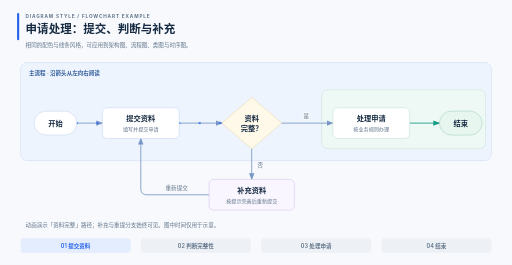
t = 0.00 s
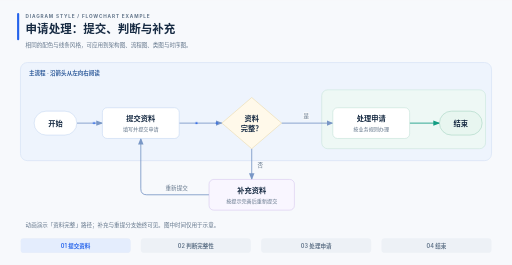
t = 1.84 s
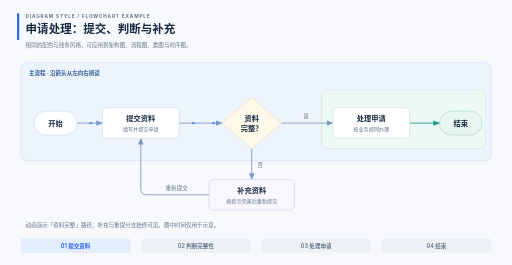
t = 3.68 s
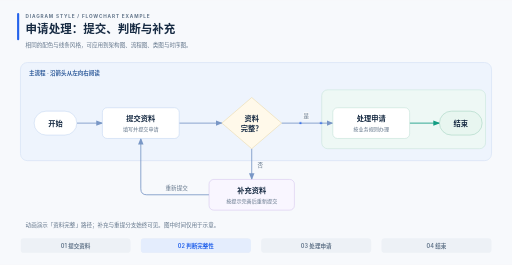
t = 4.92 s
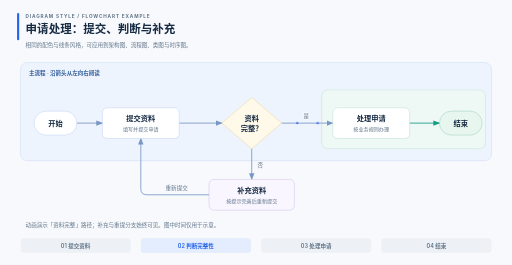
t = 6.76 s
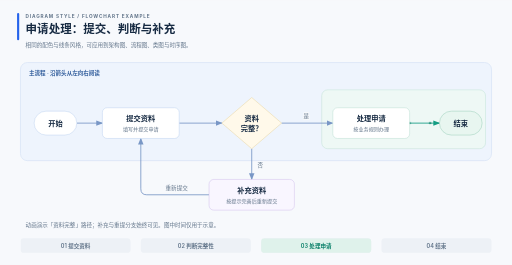
t = 8.00 s

The animated SVG that drew these frames (rendered in a browser with its animation timeline set to each time). Animation: 5 CSS @keyframes rules; frames cover the first 8.00 s, repeats indefinitely.

<svg xmlns="http://www.w3.org/2000/svg" width="1200" height="620" viewBox="0 0 1200 620" role="img" lang="zh-CN" aria-labelledby="title description" data-motion="on">
  <title id="title">申请处理 · 流程图风格示例</title>
  <desc id="description">从开始、提交资料到完整性判断。资料完整则处理申请并结束，否则补充资料后重新提交。动画沿资料完整的路径演示阅读顺序，16 秒循环不代表实际耗时。减少动态效果或打印时显示完整静态图。</desc>
  <style>
    svg { background: #f7f9fc; font-family: Inter, 'Noto Sans CJK SC', 'Microsoft YaHei', system-ui, sans-serif; }
    text { fill: #172b43; }
    .title { font-size: 27px; font-weight: 750; }
    .eyebrow { font-size: 11px; letter-spacing: 2px; fill: #62758a; font-weight: 700; }
    .note { font-size: 13px; fill: #62758a; }
    .section { font-size: 13px; fill: #315d9c; font-weight: 700; }
    .label { font-size: 17px; font-weight: 700; text-anchor: middle; }
    .sub { font-size: 12px; fill: #62758a; text-anchor: middle; }
    .edge-label { font-size: 13px; fill: #62758a; paint-order: stroke; stroke: #f7f9fc; stroke-width: 5; stroke-linejoin: round; text-anchor: middle; }
    .route { fill: none; stroke: #7997c6; stroke-width: 2; }
    .green { stroke: #149d83; }
    .flow { fill: none; stroke: #2563eb; stroke-width: 5; stroke-linecap: round; stroke-dasharray: 0.1 47.9; animation: travel 2s linear infinite; }
    .phase { opacity: 0; animation: input-phase 16s linear infinite; }
    .phase-2 { animation-name: decision-phase; }
    .phase-3 { animation-name: process-phase; }
    .phase-4 { animation-name: done-phase; }
    .phase-3 .flow { stroke: #087f68; }
    .chip { font-size: 13px; font-weight: 600; text-anchor: middle; fill: #62758a; }
    @keyframes travel { from { stroke-dashoffset: 0; } to { stroke-dashoffset: -96; } }
    @keyframes input-phase { 0%, 23% { opacity: 1; } 25%, 100% { opacity: 0; } }
    @keyframes decision-phase { 0%, 23%, 50%, 100% { opacity: 0; } 25%, 48% { opacity: 1; } }
    @keyframes process-phase { 0%, 48%, 75%, 100% { opacity: 0; } 50%, 73% { opacity: 1; } }
    @keyframes done-phase { 0%, 73%, 100% { opacity: 0; } 75%, 98% { opacity: 1; } }
    svg[data-motion="off"] .motion { display: none; }
    @media (prefers-reduced-motion: reduce) { .motion { display: none; } .phase, .flow { animation: none; } }
    @media print { .motion { display: none; } .phase, .flow { animation: none; } }
  </style>
  <defs>
    <marker id="arrow-blue" viewBox="0 0 10 8" refX="9" refY="4" markerWidth="8" markerHeight="7" orient="auto"><path d="M0 0 L10 4 L0 8Z" fill="#7997c6"/></marker>
    <marker id="arrow-green" viewBox="0 0 10 8" refX="9" refY="4" markerWidth="8" markerHeight="7" orient="auto"><path d="M0 0 L10 4 L0 8Z" fill="#149d83"/></marker>
    <path id="route-start" d="M180 288 H240"/>
    <path id="route-submit" d="M420 288 H520"/>
    <path id="route-yes" d="M660 288 H780"/>
    <path id="route-done" d="M960 288 H1030"/>
    <path id="route-no" d="M590 348 V420"/>
    <path id="route-retry" d="M490 456 H344 Q330 456 330 442 V324"/>
    <rect id="end-shape" x="1030" y="260" width="100" height="56" rx="28"/>
  </defs>
  <rect width="1200" height="620" fill="#f7f9fc"/>
  <rect x="40" y="30" width="5" height="64" rx="2.5" fill="#2563eb"/>
  <text x="60" y="42" class="eyebrow">DIAGRAM STYLE / FLOWCHART EXAMPLE</text>
  <text x="60" y="78" class="title">申请处理：提交、判断与补充</text>
  <text x="60" y="110" class="note">相同的配色与线条风格，可应用到架构图、流程图、类图与时序图。</text>
  <rect x="48" y="146" width="1104" height="230" rx="16" fill="#eef4fd" stroke="#c6d6f0"/>
  <text x="68" y="176" class="section">主流程 · 沿箭头从左向右阅读</text>
  <rect x="754" y="210" width="384" height="138" rx="14" fill="#eef8f5" stroke="#b8ddcf"/>
  <g marker-end="url(#arrow-blue)">
    <use href="#route-start" class="route"/><use href="#route-submit" class="route"/>
    <use href="#route-yes" class="route"/><use href="#route-no" class="route"/>
    <use href="#route-retry" class="route"/>
  </g>
  <use href="#route-done" class="route green" marker-end="url(#arrow-green)"/>
  <g class="motion" aria-hidden="true">
    <g class="phase"><use href="#route-start" class="flow"/><use href="#route-submit" class="flow"/></g>
    <g class="phase phase-2"><use href="#route-yes" class="flow"/></g>
    <g class="phase phase-3"><use href="#route-done" class="flow"/></g>
  </g>
  <g id="nodes">
    <rect x="80" y="260" width="100" height="56" rx="28" fill="#fff" stroke="#b4cbed"/>
    <text x="130" y="294" class="label">开始</text>
    <rect x="240" y="252" width="180" height="72" rx="11" fill="#fff" stroke="#b4cbed"/>
    <text x="330" y="283" class="label">提交资料</text><text x="330" y="307" class="sub">填写并提交申请</text>
    <path d="M590 228 L660 288 L590 348 L520 288Z" fill="#fff9ea" stroke="#e5cd8e"/>
    <text x="590" y="284" class="label">资料</text><text x="590" y="307" class="label">完整？</text>
    <rect x="780" y="252" width="180" height="72" rx="11" fill="#fff" stroke="#b2dacc"/>
    <text x="870" y="283" class="label">处理申请</text><text x="870" y="307" class="sub">按业务规则办理</text>
    <use href="#end-shape" fill="#e8f6f0" stroke="#8bc6af"/>
    <text x="1080" y="294" class="label">结束</text>
    <rect x="490" y="420" width="200" height="72" rx="11" fill="#f9f6ff" stroke="#c8b7e8"/>
    <text x="590" y="451" class="label">补充资料</text><text x="590" y="475" class="sub">按提示完善后重新提交</text>
  </g>
  <g id="edge-labels">
    <text x="718" y="277" class="edge-label">是</text>
    <text x="610" y="392" class="edge-label">否</text>
    <text x="414" y="445" class="edge-label">重新提交</text>
    <text x="60" y="532" class="note">动画演示「资料完整」路径；补充与重提分支始终可见。图中时间仅用于示意。</text>
  </g>
  <g id="phase-chips">
    <rect x="48" y="558" width="258" height="34" rx="8" fill="#edf1f6"/><text x="177" y="580" class="chip">01 提交资料</text>
    <rect x="330" y="558" width="258" height="34" rx="8" fill="#edf1f6"/><text x="459" y="580" class="chip">02 判断完整性</text>
    <rect x="612" y="558" width="258" height="34" rx="8" fill="#edf1f6"/><text x="741" y="580" class="chip">03 处理申请</text>
    <rect x="894" y="558" width="258" height="34" rx="8" fill="#edf1f6"/><text x="1023" y="580" class="chip">04 结束</text>
  </g>
  <g class="motion" aria-hidden="true">
    <g class="phase"><rect x="48" y="558" width="258" height="34" rx="8" fill="#e4edfd"/><text x="177" y="580" class="chip" style="fill:#2563eb">01 提交资料</text></g>
    <g class="phase phase-2"><rect x="330" y="558" width="258" height="34" rx="8" fill="#e4edfd"/><text x="459" y="580" class="chip" style="fill:#2563eb">02 判断完整性</text></g>
    <g class="phase phase-3"><rect x="612" y="558" width="258" height="34" rx="8" fill="#dff2eb"/><text x="741" y="580" class="chip" style="fill:#087f68">03 处理申请</text></g>
    <g class="phase phase-4"><rect x="894" y="558" width="258" height="34" rx="8" fill="#dff2eb"/><text x="1023" y="580" class="chip" style="fill:#087f68">04 结束</text><use href="#end-shape" fill="none" stroke="#149d83" stroke-width="2.5"/></g>
  </g>
</svg>
